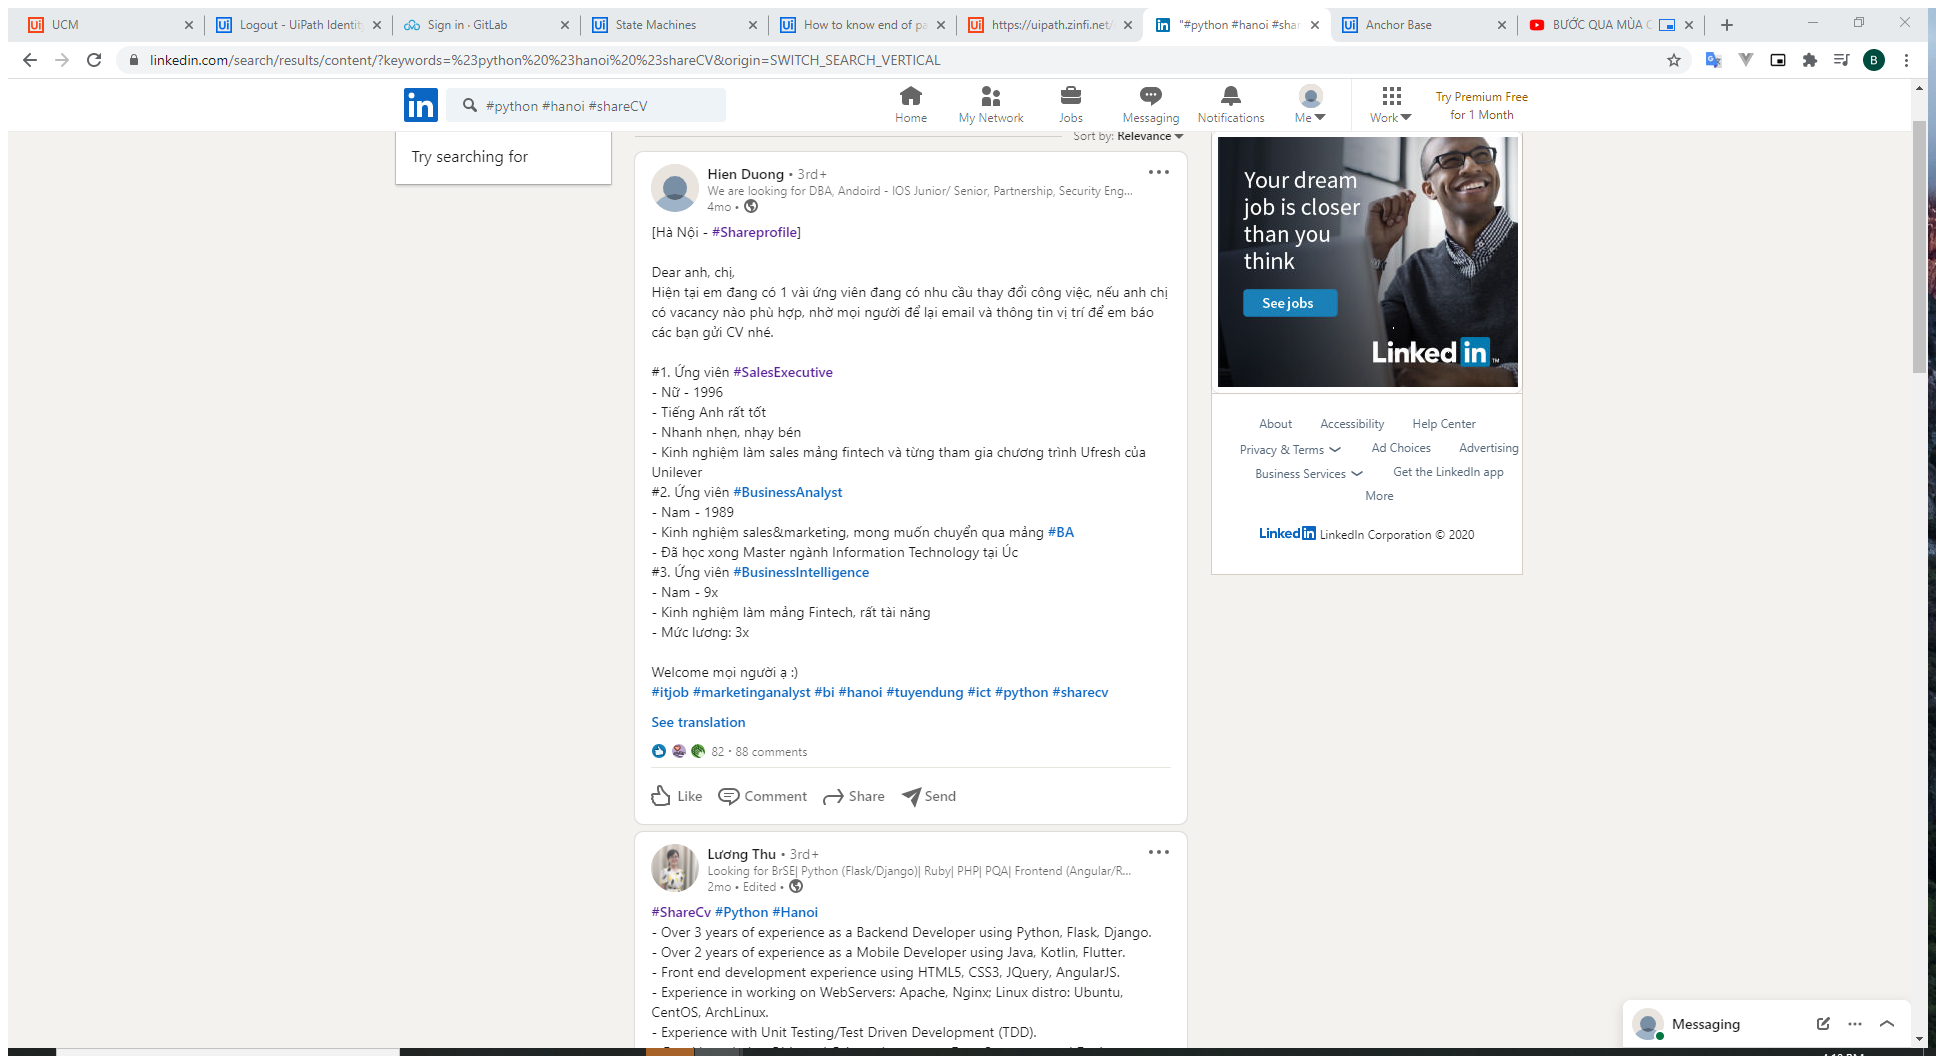
Task: Get_CV_From_LinkedIn
Workflow: Sequence

Step 1: Attach Browser 'Search CV' in window '* | Search | LinkedIn' (chrome.exe)

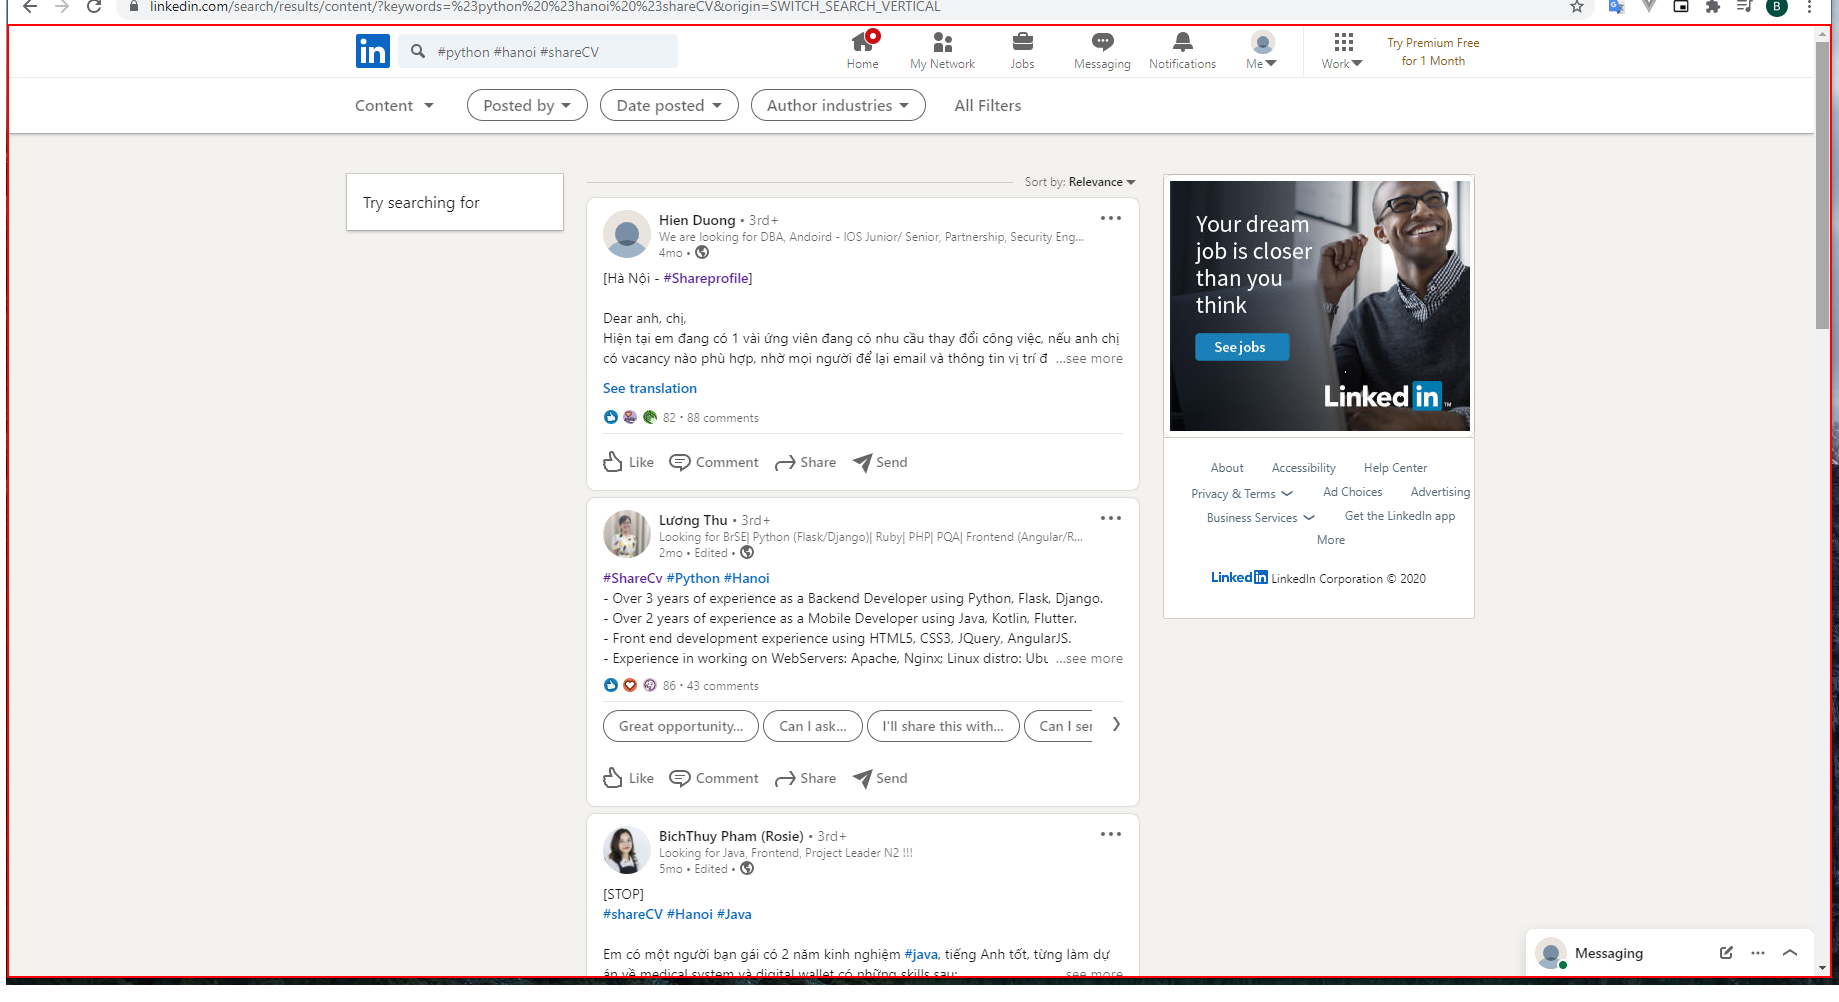
Step 2: type a value into the element '* | Search | LinkedIn' in window '* | Search | LinkedIn - Google Chrome' (chrome.exe)

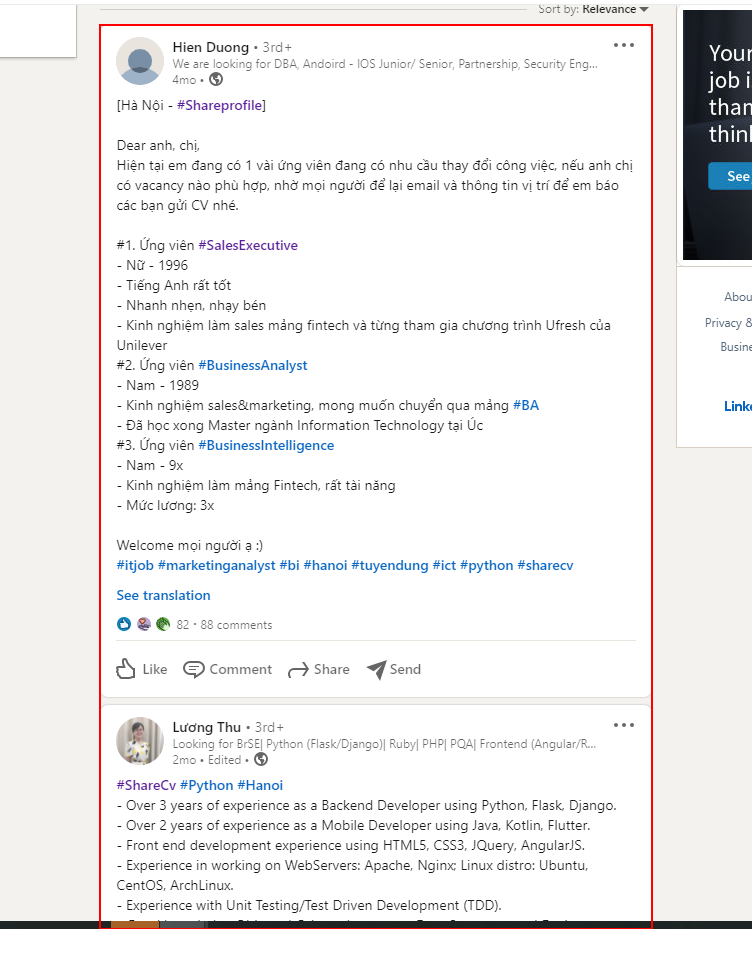
Step 3: get-text from the list